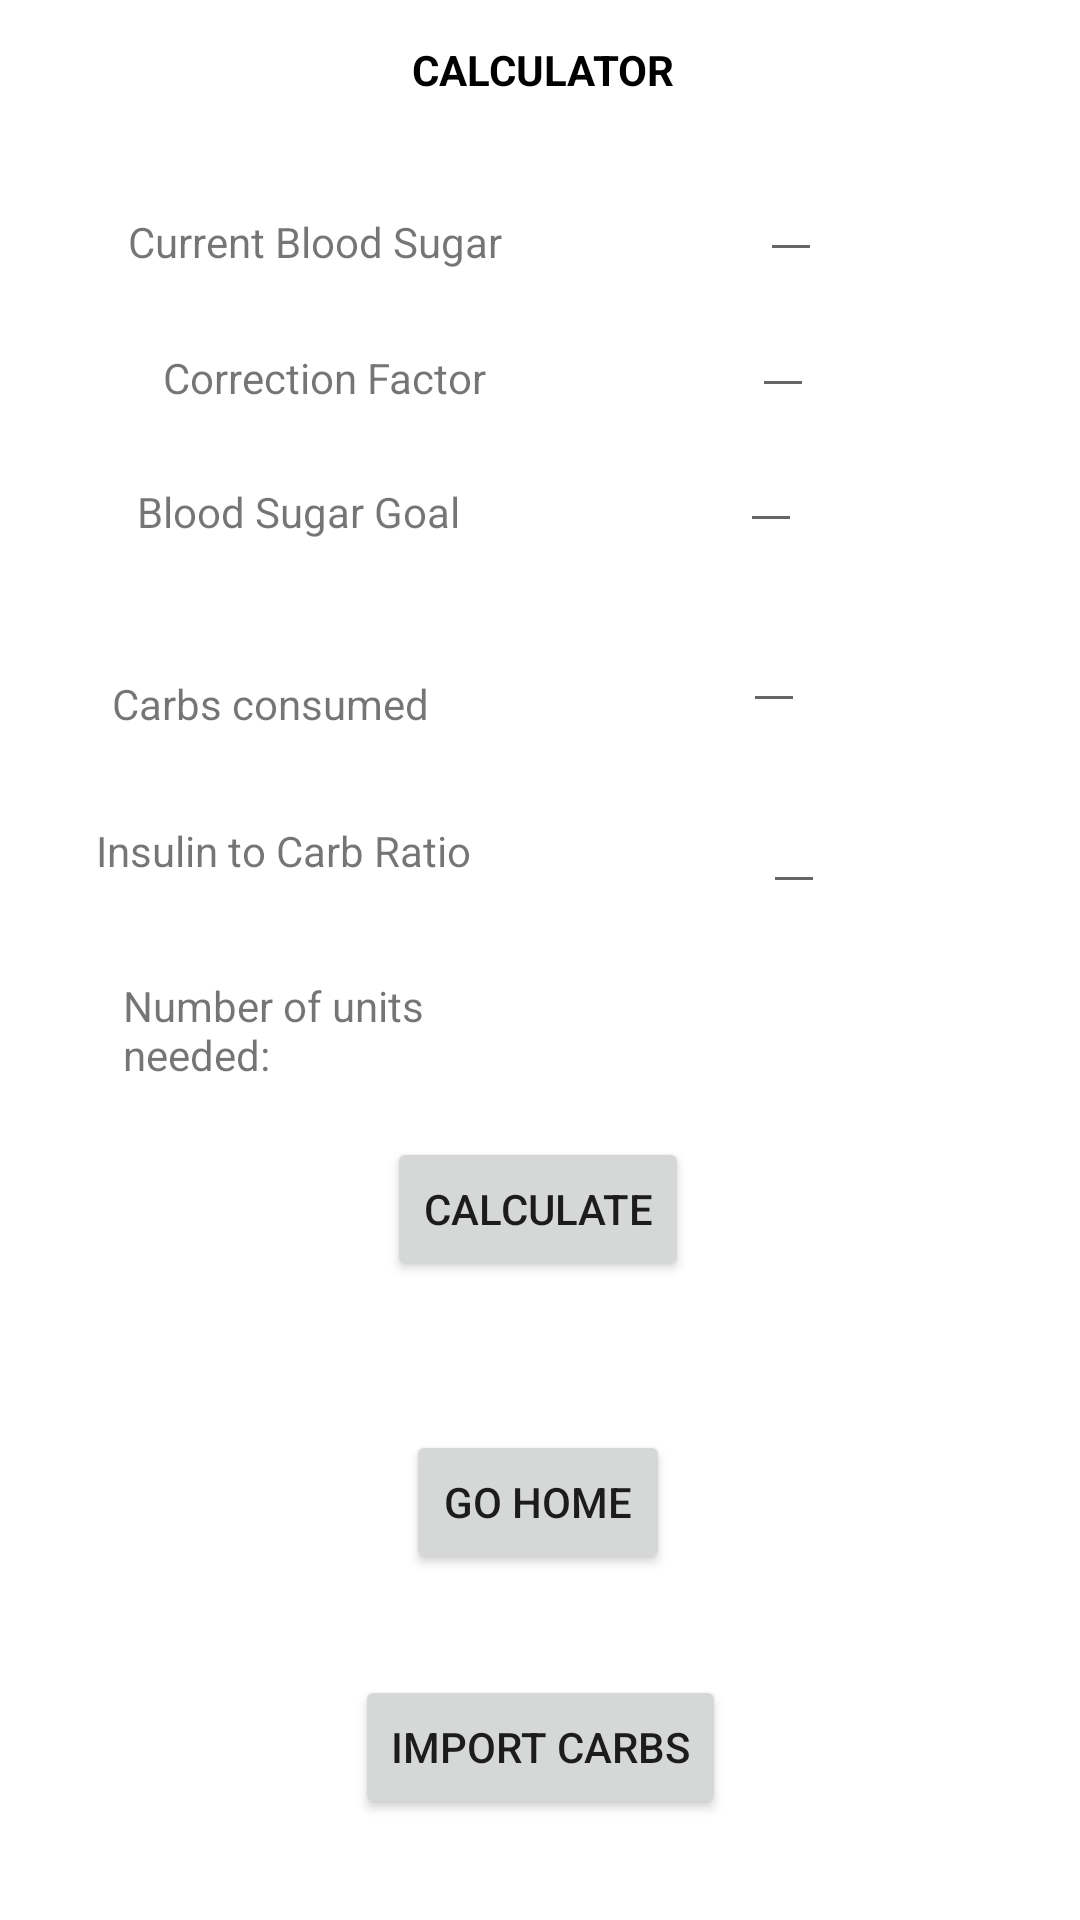

Reconstruct the res/layout file that produces this screen, plus the resources it refers to.
<!-- AndroidManifest.xml: application theme Theme.InsulinApp -->
<!-- res/layout/activity_calculator_page.xml -->
<?xml version="1.0" encoding="utf-8"?>
<androidx.constraintlayout.widget.ConstraintLayout xmlns:android="http://schemas.android.com/apk/res/android"
    xmlns:app="http://schemas.android.com/apk/res-auto"
    xmlns:tools="http://schemas.android.com/tools"
    android:layout_width="match_parent"
    android:layout_height="match_parent"
    tools:context=".calculatorPage">

    <Button
        android:id="@+id/homeButton"
        android:layout_width="wrap_content"
        android:layout_height="wrap_content"
        android:text="GO HOME"
        app:layout_constraintBottom_toBottomOf="parent"
        app:layout_constraintEnd_toEndOf="parent"
        app:layout_constraintHorizontal_bias="0.498"
        app:layout_constraintStart_toStartOf="parent"
        app:layout_constraintTop_toTopOf="parent"
        app:layout_constraintVertical_bias="0.805" />

    <Button
        android:id="@+id/calculate"
        android:layout_width="wrap_content"
        android:layout_height="wrap_content"
        android:text="CALCULATE"
        app:layout_constraintBottom_toTopOf="@+id/homeButton"
        app:layout_constraintEnd_toEndOf="parent"
        app:layout_constraintHorizontal_bias="0.498"
        app:layout_constraintStart_toStartOf="parent"
        app:layout_constraintTop_toTopOf="parent"
        app:layout_constraintVertical_bias="0.884" />

    <TextView
        android:id="@+id/currentLevel"
        android:layout_width="wrap_content"
        android:layout_height="wrap_content"
        android:text="Current Blood Sugar"
        app:layout_constraintBottom_toTopOf="@+id/goalLevel"
        app:layout_constraintEnd_toEndOf="parent"
        app:layout_constraintHorizontal_bias="0.181"
        app:layout_constraintStart_toStartOf="parent"
        app:layout_constraintTop_toTopOf="parent" />

    <TextView
        android:id="@+id/goalLevel"
        android:layout_width="wrap_content"
        android:layout_height="wrap_content"
        android:text="Blood Sugar Goal"
        app:layout_constraintBottom_toTopOf="@+id/carbCount"
        app:layout_constraintEnd_toEndOf="parent"
        app:layout_constraintHorizontal_bias="0.181"
        app:layout_constraintStart_toStartOf="parent"
        app:layout_constraintTop_toTopOf="parent"
        app:layout_constraintVertical_bias="0.781" />

    <TextView
        android:id="@+id/carbCount"
        android:layout_width="wrap_content"
        android:layout_height="wrap_content"
        android:text="Carbs consumed"
        app:layout_constraintBottom_toTopOf="@+id/insulinToCarb"
        app:layout_constraintEnd_toEndOf="parent"
        app:layout_constraintHorizontal_bias="0.147"
        app:layout_constraintStart_toStartOf="parent"
        app:layout_constraintTop_toTopOf="parent"
        app:layout_constraintVertical_bias="0.882" />


    <TextView
        android:id="@+id/insulinToCarb"
        android:layout_width="wrap_content"
        android:layout_height="wrap_content"
        android:text="Insulin to Carb Ratio"
        app:layout_constraintBottom_toTopOf="@+id/unitCount"
        app:layout_constraintEnd_toEndOf="parent"
        app:layout_constraintHorizontal_bias="0.136"
        app:layout_constraintStart_toStartOf="parent"
        app:layout_constraintTop_toTopOf="parent"
        app:layout_constraintVertical_bias="0.894" />

    <TextView
        android:id="@+id/unitsNeeded"
        android:layout_width="wrap_content"
        android:layout_height="wrap_content"
        android:textColor="@color/black"
        android:textSize="16sp"
        android:textStyle="bold"
        app:layout_constraintBottom_toTopOf="@+id/calculate"
        app:layout_constraintEnd_toEndOf="parent"
        app:layout_constraintHorizontal_bias="0.679"
        app:layout_constraintStart_toStartOf="parent"
        app:layout_constraintTop_toTopOf="parent"
        app:layout_constraintVertical_bias="0.931" />

    <EditText
        android:id="@+id/correctionInput"
        android:layout_width="wrap_content"
        android:layout_height="wrap_content"
        android:inputType="number|numberDecimal"
        app:layout_constraintBottom_toTopOf="@+id/sugarGoalInput"
        app:layout_constraintEnd_toEndOf="parent"
        app:layout_constraintStart_toEndOf="@+id/correctionView"
        app:layout_constraintTop_toBottomOf="@+id/currentSugarInput" />

    <EditText
        android:id="@+id/currentSugarInput"
        android:layout_width="wrap_content"
        android:layout_height="wrap_content"
        android:inputType="number|numberDecimal"
        app:layout_constraintBottom_toTopOf="@+id/sugarGoalInput"
        app:layout_constraintEnd_toEndOf="parent"
        app:layout_constraintStart_toEndOf="@+id/currentLevel"
        app:layout_constraintTop_toTopOf="parent" />

    <EditText
        android:id="@+id/sugarGoalInput"
        android:layout_width="wrap_content"
        android:layout_height="wrap_content"
        android:inputType="number|numberDecimal"
        app:layout_constraintBottom_toTopOf="@+id/consumedInput"
        app:layout_constraintEnd_toEndOf="parent"
        app:layout_constraintHorizontal_bias="0.501"
        app:layout_constraintStart_toEndOf="@+id/goalLevel"
        app:layout_constraintTop_toTopOf="parent"
        app:layout_constraintVertical_bias="0.882" />

    <EditText
        android:id="@+id/consumedInput"
        android:layout_width="wrap_content"
        android:layout_height="wrap_content"
        android:inputType="number|numberDecimal"
        app:layout_constraintBottom_toTopOf="@+id/ratioInput"
        app:layout_constraintEnd_toEndOf="parent"
        app:layout_constraintHorizontal_bias="0.533"
        app:layout_constraintStart_toEndOf="@+id/carbCount"
        app:layout_constraintTop_toTopOf="parent"
        app:layout_constraintVertical_bias="0.913" />

    <EditText
        android:id="@+id/ratioInput"
        android:layout_width="wrap_content"
        android:layout_height="wrap_content"
        android:inputType="number|numberDecimal"
        app:layout_constraintBottom_toTopOf="@+id/unitsNeeded"
        app:layout_constraintEnd_toEndOf="parent"
        app:layout_constraintHorizontal_bias="0.533"
        app:layout_constraintStart_toEndOf="@+id/insulinToCarb"
        app:layout_constraintTop_toTopOf="parent"
        app:layout_constraintVertical_bias="0.893" />

    <TextView
        android:id="@+id/unitCount"
        android:layout_width="113dp"
        android:layout_height="34dp"
        android:text="Number of units needed:"
        app:layout_constraintBottom_toTopOf="@+id/calculate"
        app:layout_constraintEnd_toStartOf="@+id/unitsNeeded"
        app:layout_constraintHorizontal_bias="0.313"
        app:layout_constraintStart_toStartOf="parent"
        app:layout_constraintTop_toTopOf="parent"
        app:layout_constraintVertical_bias="0.944" />

    <TextView
        android:id="@+id/calculatorView"
        android:layout_width="wrap_content"
        android:layout_height="wrap_content"
        android:text="CALCULATOR"
        android:textColor="@color/black"
        android:textStyle="bold"
        app:layout_constraintBottom_toBottomOf="parent"
        app:layout_constraintEnd_toEndOf="parent"
        app:layout_constraintHorizontal_bias="0.504"
        app:layout_constraintStart_toStartOf="parent"
        app:layout_constraintTop_toTopOf="parent"
        app:layout_constraintVertical_bias="0.022" />

    <TextView
        android:id="@+id/correctionView"
        android:layout_width="wrap_content"
        android:layout_height="wrap_content"
        android:text="Correction Factor"
        app:layout_constraintBottom_toTopOf="@+id/goalLevel"
        app:layout_constraintEnd_toEndOf="parent"
        app:layout_constraintHorizontal_bias="0.215"
        app:layout_constraintStart_toStartOf="parent"
        app:layout_constraintTop_toBottomOf="@+id/currentLevel"
        app:layout_constraintVertical_bias="0.507" />

    <Button
        android:id="@+id/importButton"
        android:layout_width="wrap_content"
        android:layout_height="wrap_content"
        android:text="IMPORT CARBS"
        app:layout_constraintBottom_toBottomOf="parent"
        app:layout_constraintEnd_toEndOf="parent"
        app:layout_constraintStart_toStartOf="parent"
        app:layout_constraintTop_toBottomOf="@+id/homeButton" />

</androidx.constraintlayout.widget.ConstraintLayout>
<!-- resources referenced by this layout -->
<resources>
  <style name="Theme.InsulinApp" parent="Theme.MaterialComponents.DayNight.DarkActionBar">
          
          <item name="colorPrimary">@color/purple_500</item>
          <item name="colorPrimaryVariant">@color/purple_700</item>
          <item name="colorOnPrimary">@color/white</item>
          
          <item name="colorSecondary">@color/teal_200</item>
          <item name="colorSecondaryVariant">@color/teal_700</item>
          <item name="colorOnSecondary">@color/black</item>
          
          <item name="android:statusBarColor" tools:targetApi="l">?attr/colorPrimaryVariant</item>
          
      </style>
  <!-- not gathered from this repository: default colours our renderer supplied (Android Studio template values) -->
  <color name="purple_500">#FF6200EE</color>
  <color name="purple_700">#FF3700B3</color>
  <color name="teal_200">#FF03DAC5</color>
  <color name="teal_700">#FF018786</color>
  <color name="black">#FF000000</color>
  <color name="white">#FFFFFFFF</color>
</resources>
